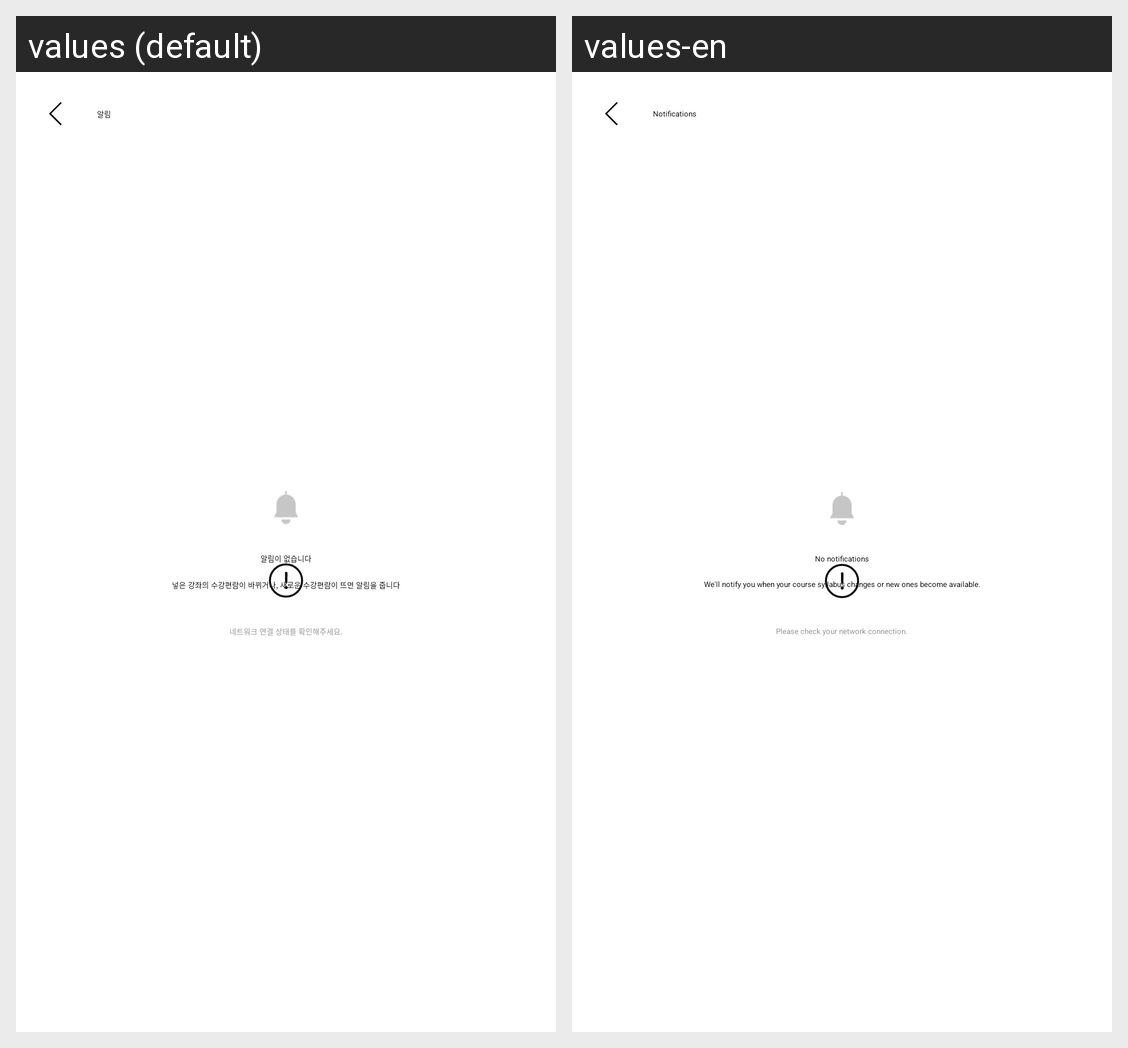

For this localized Android screen grid, give each drawn string resource with its value in every locale shown.
Android screen res/layout/fragment_notifications.xml rendered under 2 locales, left to right: values (default), values-en. Device: Nexus 5 (rendered at 1080×1920; each locale shown at half size, 540×960, under a caption strip naming it); theme Theme.Snutt.Splash.
Strings drawn on this screen, with the default value and each locale's value (text and hints the layout hard-codes, and strings that could not be matched under every locale, appear in the picture but are not listed):

notifications_app_bar_title
  values: 알림
  values-en: Notifications

notifications_placeholder_title
  values: 알림이 없습니다
  values-en: No notifications

notifications_placeholder_description
  values: 넣은 강좌의 수강편람이 바뀌거나, 새로운 수강편람이 뜨면 알림을 줍니다
  values-en: We'll notify you when your course syllabus changes or new ones become available.

common_network_failure
  values: 네트워크 연결 상태를 확인해주세요.
  values-en: Please check your network connection.
